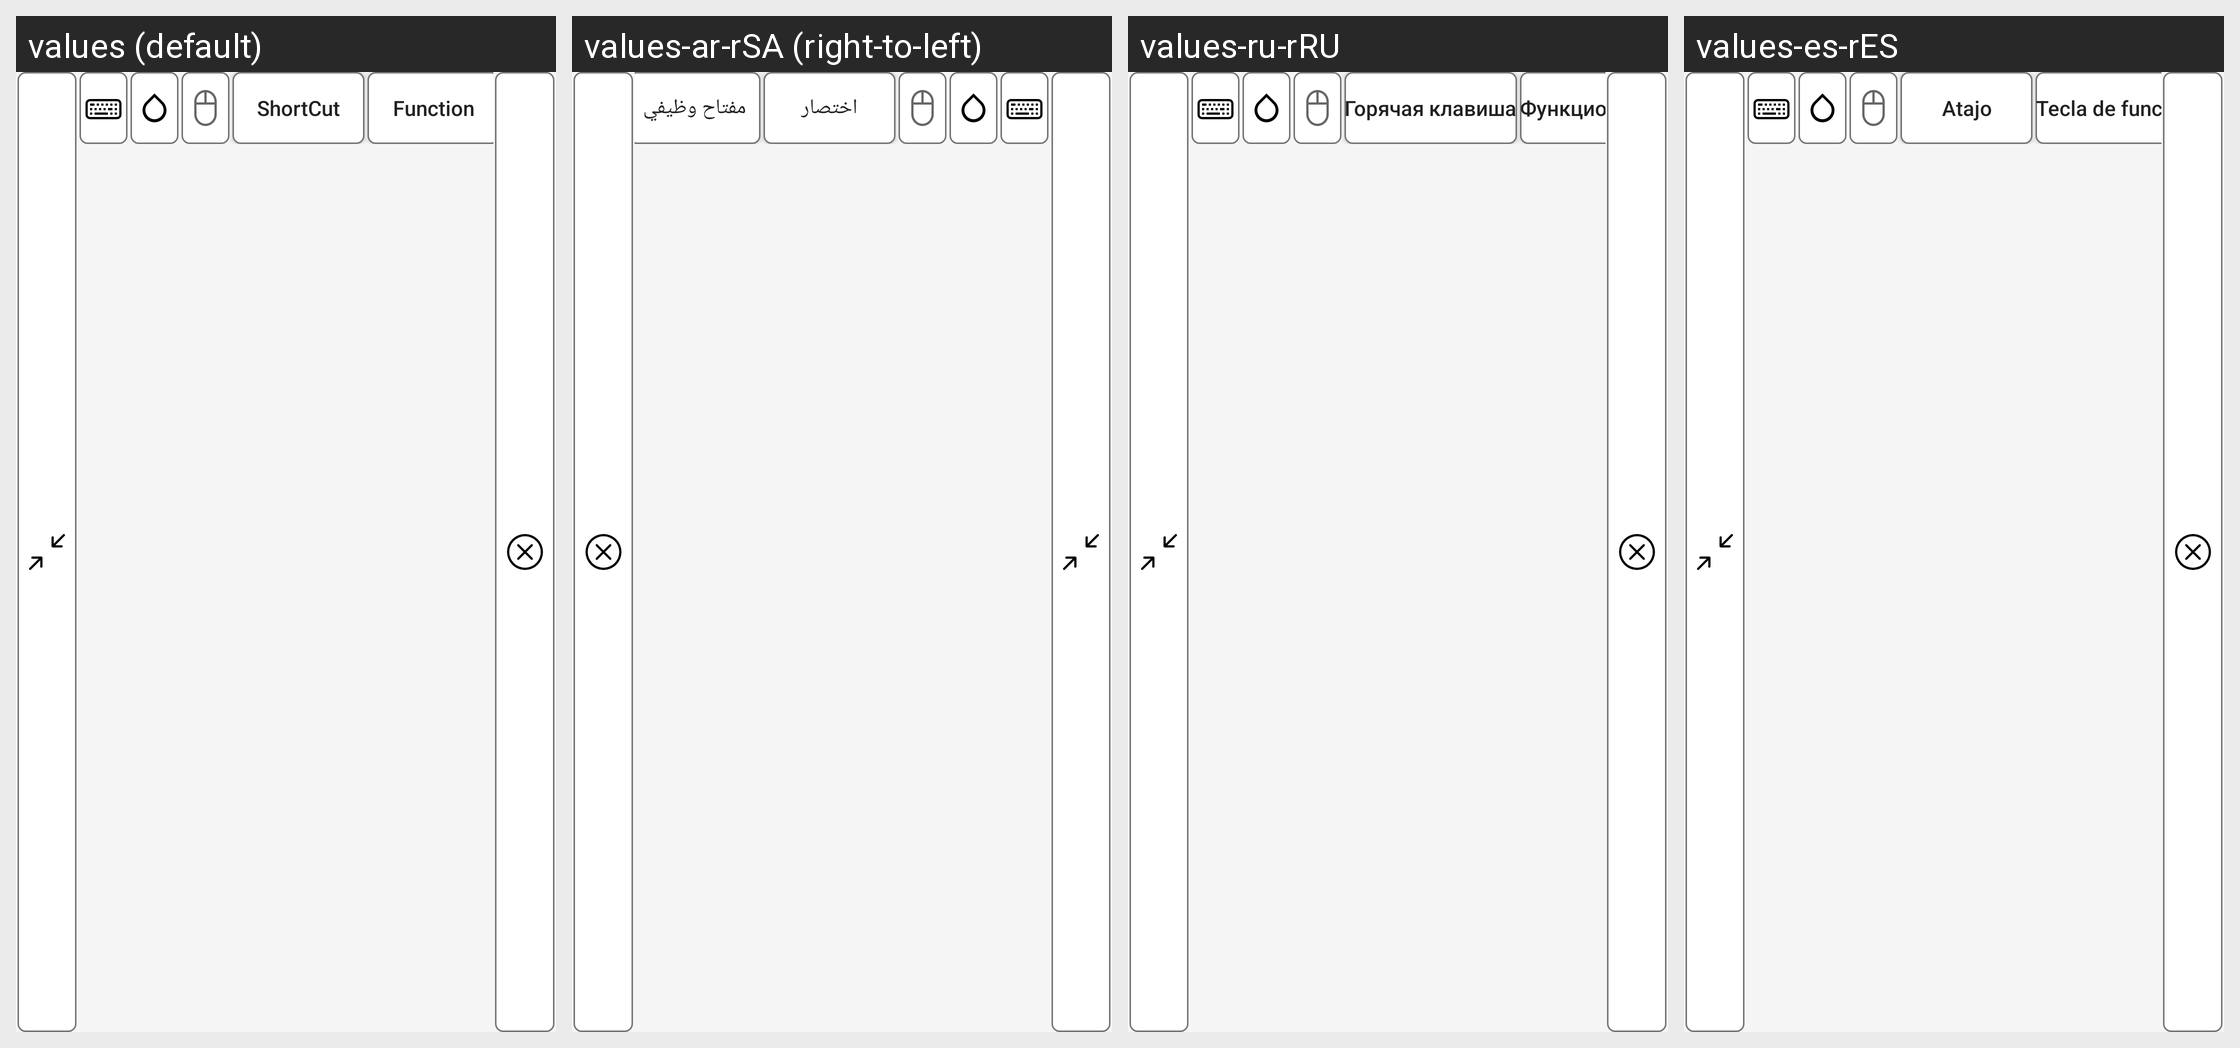

Translations of the strings shown on this Android screen, per locale in the grid:
Android screen res/layout/keyboard_toolbar.xml rendered under 4 locales, left to right: values (default), values-ar-rSA (right-to-left), values-ru-rRU, values-es-rES. Device: Nexus 5 (rendered at 1080×1920; each locale shown at half size, 540×960, under a caption strip naming it); theme Theme.Usbvideo.
Other locales in the repository, not shown: values-de-rDE, values-fr-rFR, values-hi-rIN, values-it-rIT, values-ja-rJP, values-ko-rKR, values-nl-rNL, values-pl-rPL, values-pt-rPT, values-th-rTH, values-tr-rTR, values-vi-rVN, values-zh-rCN, values-zh-rTW.
Strings drawn on this screen, with the default value and each locale's value (text and hints the layout hard-codes, and strings that could not be matched under every locale, appear in the picture but are not listed):

ShortCut
  values: ShortCut
  values-ar-rSA: اختصار
  values-ru-rRU: Горячая клавиша
  values-es-rES: Atajo

Function
  values: Function
  values-ar-rSA: مفتاح وظيفي
  values-ru-rRU: Функциональная клавиша
  values-es-rES: Tecla de función
